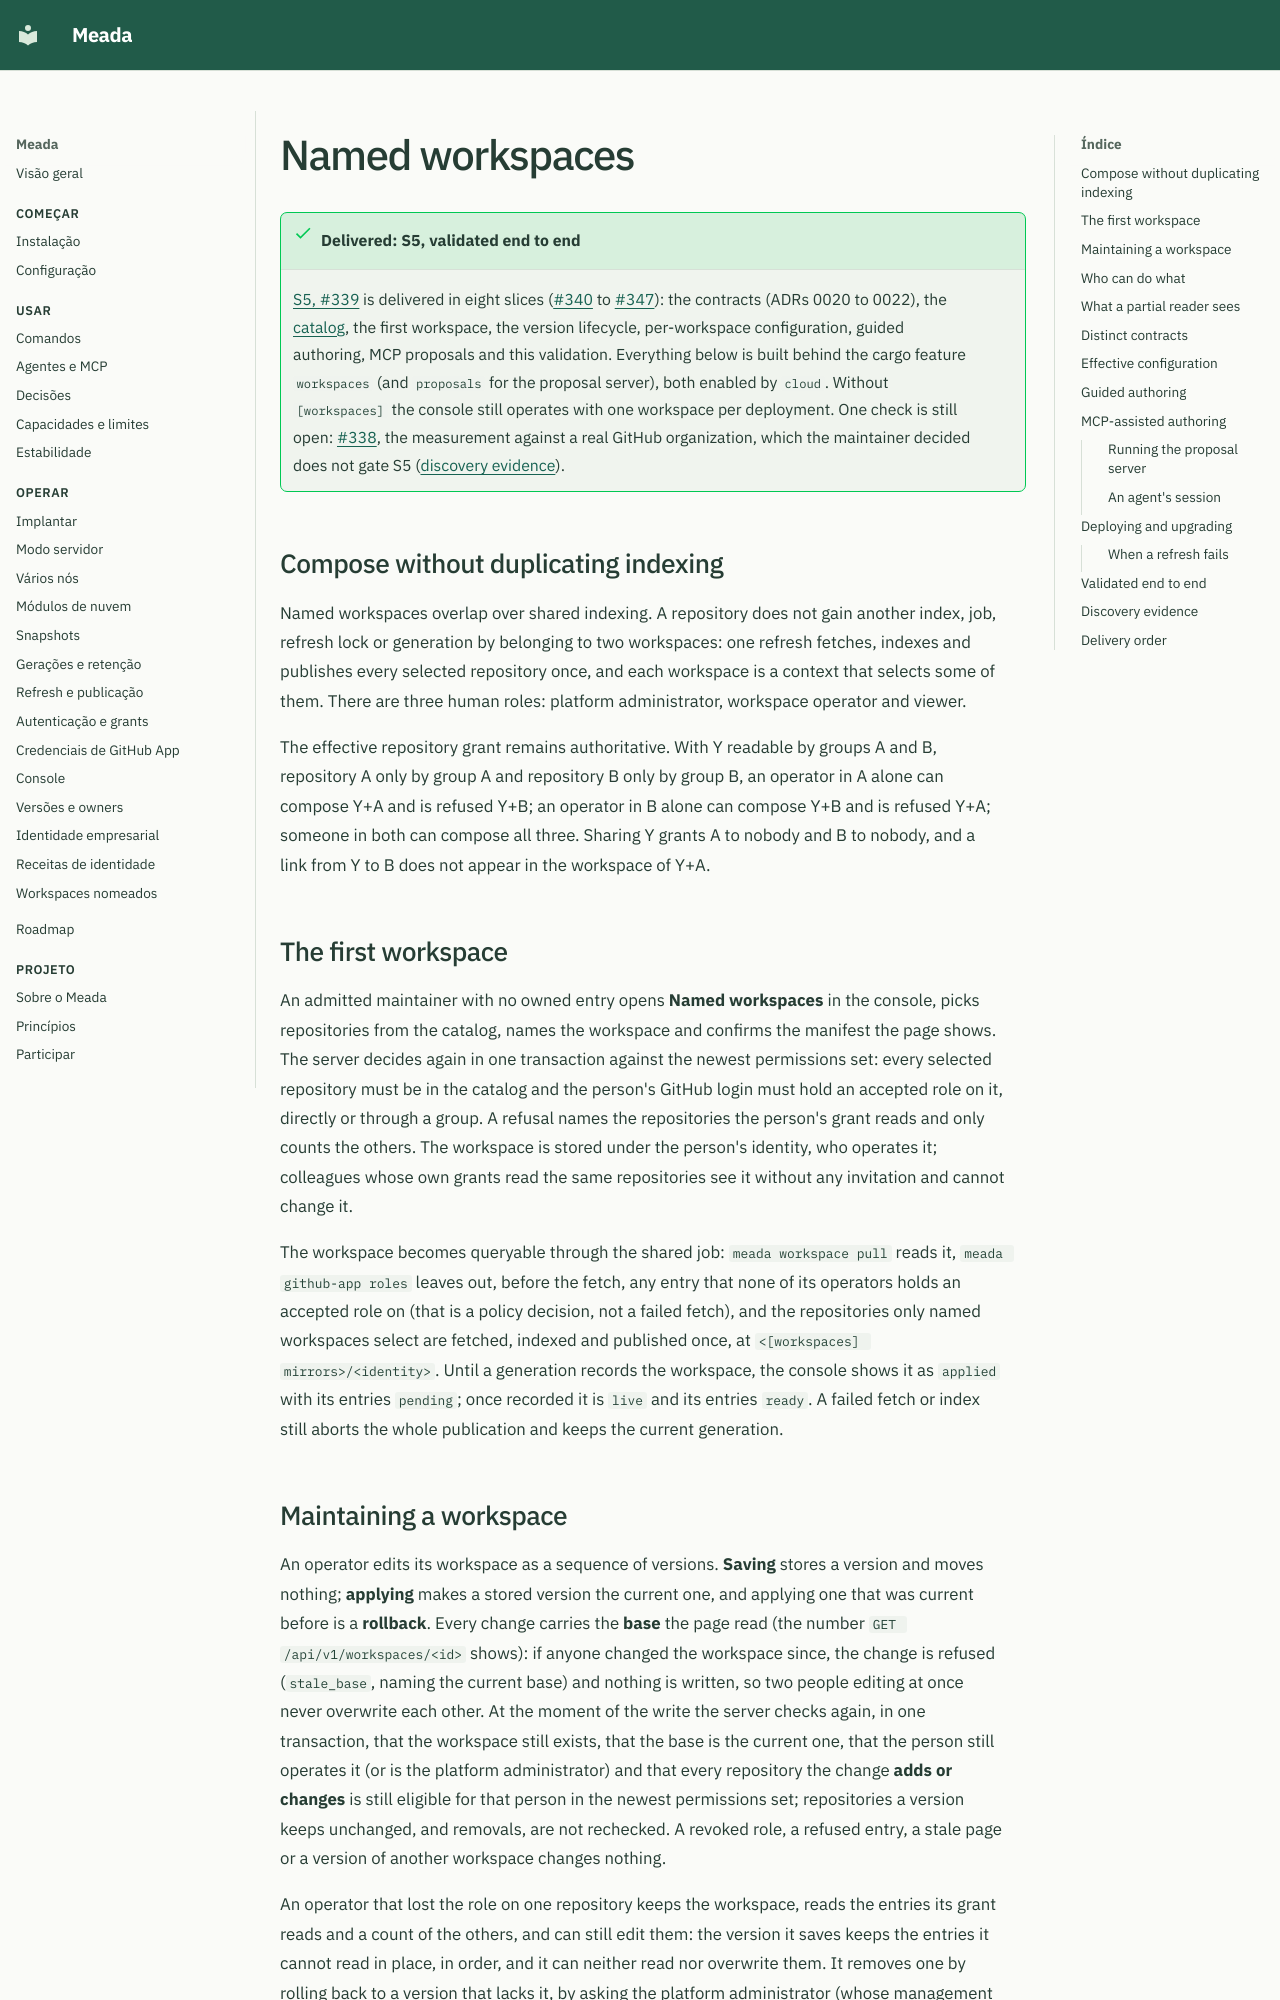

repository: ClaudioMascaro/meada · page: en/named-workspaces/index.html · generator: mkdocs

# Named workspaces

!!! success "Delivered: S5, validated end to end"
    [S5, #339](https://github.com/ClaudioMascaro/meada/issues/339) is delivered in eight slices ([#340](https://github.com/ClaudioMascaro/meada/issues/340) to [#347](https://github.com/ClaudioMascaro/meada/issues/347)): the contracts (ADRs 0020 to 0022), the [catalog](github-app.md#the-repository-catalog), the first workspace, the version lifecycle, per-workspace configuration, guided authoring, MCP proposals and this validation. Everything below is built behind the cargo feature `workspaces` (and `proposals` for the proposal server), both enabled by `cloud`. Without `[workspaces]` the console still operates with one workspace per deployment. One check is still open: [#338](https://github.com/ClaudioMascaro/meada/issues/338), the measurement against a real GitHub organization, which the maintainer decided does not gate S5 ([discovery evidence](#discovery-evidence)).

## Compose without duplicating indexing

Named workspaces overlap over shared indexing. A repository does not gain another index, job, refresh lock or generation by belonging to two workspaces: one refresh fetches, indexes and publishes every selected repository once, and each workspace is a context that selects some of them. There are three human roles: platform administrator, workspace operator and viewer.

The effective repository grant remains authoritative. With Y readable by groups A and B, repository A only by group A and repository B only by group B, an operator in A alone can compose Y+A and is refused Y+B; an operator in B alone can compose Y+B and is refused Y+A; someone in both can compose all three. Sharing Y grants A to nobody and B to nobody, and a link from Y to B does not appear in the workspace of Y+A.

<!-- meada-graph:workspace-overlap -->

## The first workspace

An admitted maintainer with no owned entry opens **Named workspaces** in the console, picks repositories from the catalog, names the workspace and confirms the manifest the page shows. The server decides again in one transaction against the newest permissions set: every selected repository must be in the catalog and the person's GitHub login must hold an accepted role on it, directly or through a group. A refusal names the repositories the person's grant reads and only counts the others. The workspace is stored under the person's identity, who operates it; colleagues whose own grants read the same repositories see it without any invitation and cannot change it.

The workspace becomes queryable through the shared job: `meada workspace pull` reads it, `meada github-app roles` leaves out, before the fetch, any entry that none of its operators holds an accepted role on (that is a policy decision, not a failed fetch), and the repositories only named workspaces select are fetched, indexed and published once, at `<[workspaces] mirrors>/<identity>`. Until a generation records the workspace, the console shows it as `applied` with its entries `pending`; once recorded it is `live` and its entries `ready`. A failed fetch or index still aborts the whole publication and keeps the current generation.
